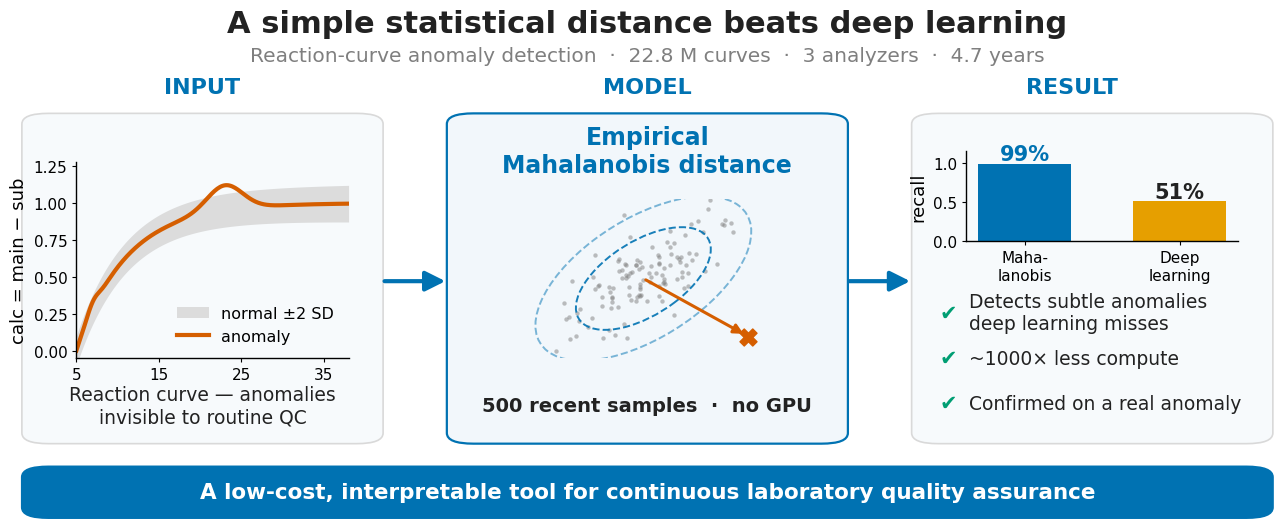

Write Python code to recreate this figure. (Note: this script raises an exception after producing the figure.)
# -*- coding: utf-8 -*-
"""
Graphical Abstract for the CCA manuscript.
Self-contained (no data dependency): schematic curves + confirmed summary numbers.
Landscape ~2.5:1 (Elsevier GA spec). Simplified text, large fonts for legibility.
Output: graphical_abstract.png / .pdf
"""
import os
import numpy as np
import matplotlib
matplotlib.use("Agg")
import matplotlib.pyplot as plt
from matplotlib.patches import FancyBboxPatch, FancyArrowPatch, Ellipse

# ---- colour-blind-safe palette (Okabe-Ito) ----
BLUE   = "#0072B2"
ORANGE = "#E69F00"
GREEN  = "#009E73"
VERM   = "#D55E00"
GRAY   = "#7F7F7F"
LGRAY  = "#D9D9D9"
INK    = "#222222"

plt.rcParams.update({
    "font.family": "DejaVu Sans",
    "font.size": 14,
    "axes.linewidth": 1.0,
    "savefig.dpi": 300,
})

FIG_W, FIG_H = 13.28, 5.31
fig = plt.figure(figsize=(FIG_W, FIG_H))
fig.patch.set_facecolor("white")

def figtext(x, y, s, **kw):
    kw.setdefault("transform", fig.transFigure)
    kw.setdefault("color", INK)
    return fig.text(x, y, s, **kw)

def rbox(x, y, w, h, fc="white", ec=INK, lw=1.4, rad=0.02, z=1):
    p = FancyBboxPatch((x, y), w, h, transform=fig.transFigure,
                       boxstyle=f"round,pad=0.006,rounding_size={rad}",
                       fc=fc, ec=ec, lw=lw, zorder=z)
    fig.add_artist(p)
    return p

def arrow(x0, x1, y, color=INK):
    a = FancyArrowPatch((x0, y), (x1, y), transform=fig.transFigure,
                        arrowstyle="-|>", mutation_scale=30, lw=3.0,
                        color=color, zorder=5)
    fig.add_artist(a)

# ================= Title =================
figtext(0.5, 0.945, "A simple statistical distance beats deep learning",
        ha="center", va="center", fontsize=22, fontweight="bold")
figtext(0.5, 0.885,
        "Reaction-curve anomaly detection  ·  22.8 M curves  ·  3 analyzers  ·  4.7 years",
        ha="center", va="center", fontsize=14.5, color=GRAY)

# column headers
figtext(0.165, 0.815, "INPUT",  ha="center", fontsize=16, fontweight="bold", color=BLUE)
figtext(0.500, 0.815, "MODEL",  ha="center", fontsize=16, fontweight="bold", color=BLUE)
figtext(0.820, 0.815, "RESULT", ha="center", fontsize=16, fontweight="bold", color=BLUE)

# ================= Column A: input =================
rbox(0.035, 0.16, 0.26, 0.61, fc="#F7FAFC", ec=LGRAY, lw=1.2)
axA = fig.add_axes([0.070, 0.315, 0.205, 0.37]); axA.set_zorder(6); axA.patch.set_alpha(0)
t = np.linspace(5, 38, 200)
normal = 1.0 - np.exp(-(t - 5) / 6.0)
band = 0.05 + 0.012 * (t - 5) / 33
axA.fill_between(t, normal - 2 * band, normal + 2 * band, color=LGRAY, alpha=0.9, lw=0, label="normal ±2 SD")
anom = normal + 0.17 * np.exp(-((t - 23) / 3.0) ** 2) + 0.05 * np.exp(-((t - 7) / 1.0) ** 2)
axA.plot(t, anom, color=VERM, lw=3.0, label="anomaly")
axA.set_xlim(5, 38); axA.set_ylim(-0.05, 1.28)
axA.set_ylabel("calc = main − sub", fontsize=13)
axA.tick_params(labelsize=11, length=3)
axA.set_xticks([5, 15, 25, 35])
axA.legend(loc="lower right", fontsize=11.5, frameon=False)
for s in ("top", "right"):
    axA.spines[s].set_visible(False)
figtext(0.165, 0.225, "Reaction curve — anomalies\ninvisible to routine QC",
        ha="center", va="center", fontsize=13.5, color=INK)

# ================= Column B: model =================
arrow(0.300, 0.350, 0.46, color=BLUE)
rbox(0.355, 0.16, 0.29, 0.61, fc="#F2F7FB", ec=BLUE, lw=1.6)
figtext(0.500, 0.705, "Empirical\nMahalanobis distance",
        ha="center", va="center", fontsize=17, fontweight="bold", color=BLUE)

axB = fig.add_axes([0.400, 0.315, 0.20, 0.30]); axB.set_zorder(6); axB.patch.set_alpha(0); axB.set_axis_off()
axB.set_xlim(-3.2, 3.4); axB.set_ylim(-2.6, 2.6)
rng = np.random.default_rng(3)
cloud = rng.multivariate_normal([0, 0], [[1.0, 0.7], [0.7, 1.0]], 120)
axB.scatter(cloud[:, 0], cloud[:, 1], s=10, color=GRAY, alpha=0.5, lw=0)
for k, a in ((2, 0.9), (3.2, 0.5)):
    axB.add_patch(Ellipse((0, 0), 2*k*1.05, 2*k*0.55, angle=45,
                          fill=False, ec=BLUE, lw=1.4, ls="--", alpha=a))
axB.scatter([2.6], [-1.9], marker="X", s=150, color=VERM, zorder=6)
axB.annotate("", xy=(2.55, -1.85), xytext=(0, 0),
             arrowprops=dict(arrowstyle="-|>", color=VERM, lw=2.2))
figtext(0.500, 0.225, "500 recent samples  ·  no GPU",
        ha="center", va="center", fontsize=14, fontweight="bold", color=INK)

# ================= Column C: result =================
arrow(0.650, 0.700, 0.46, color=BLUE)
rbox(0.705, 0.16, 0.26, 0.61, fc="#F7FAFC", ec=LGRAY, lw=1.2)

axC = fig.add_axes([0.740, 0.535, 0.205, 0.17]); axC.set_zorder(6); axC.patch.set_alpha(0)
labels = ["Maha-\nlanobis", "Deep\nlearning"]
vals = [0.99, 0.51]
bars = axC.bar([0, 1], vals, color=[BLUE, ORANGE], width=0.6)
axC.set_ylim(0, 1.15); axC.set_xticks([0, 1])
axC.set_xticklabels(labels, fontsize=12.5)
axC.set_yticks([0, 0.5, 1.0])
axC.tick_params(labelsize=11, length=3)
axC.set_ylabel("recall", fontsize=13)
for b, v in zip(bars, vals):
    axC.text(b.get_x() + b.get_width()/2, v + 0.04, f"{int(round(v*100))}%",
             ha="center", fontsize=15, fontweight="bold",
             color=BLUE if v == 0.99 else INK)
for s in ("top", "right"):
    axC.spines[s].set_visible(False)

badges = [
    "Detects subtle anomalies\ndeep learning misses",
    "~1000× less compute",
    "Confirmed on a real anomaly",
]
by = 0.40
for b in badges:
    figtext(0.720, by, "✔", fontsize=15, color=GREEN, fontweight="bold", va="center")
    figtext(0.742, by, b, fontsize=13.5, va="center", color=INK)
    by -= 0.085

# ================= Bottom band =================
rbox(0.035, 0.02, 0.93, 0.085, fc=BLUE, ec=BLUE, rad=0.02)
figtext(0.5, 0.062,
        "A low-cost, interpretable tool for continuous laboratory quality assurance",
        ha="center", va="center", fontsize=15.5, color="white", fontweight="bold")

out_png = os.path.join(os.path.dirname(__file__), "graphical_abstract.png")
out_pdf = out_png.replace(".png", ".pdf")
fig.savefig(out_png, dpi=300, facecolor="white")
fig.savefig(out_pdf, facecolor="white")
print("wrote:", out_png)
print("wrote:", out_pdf)
